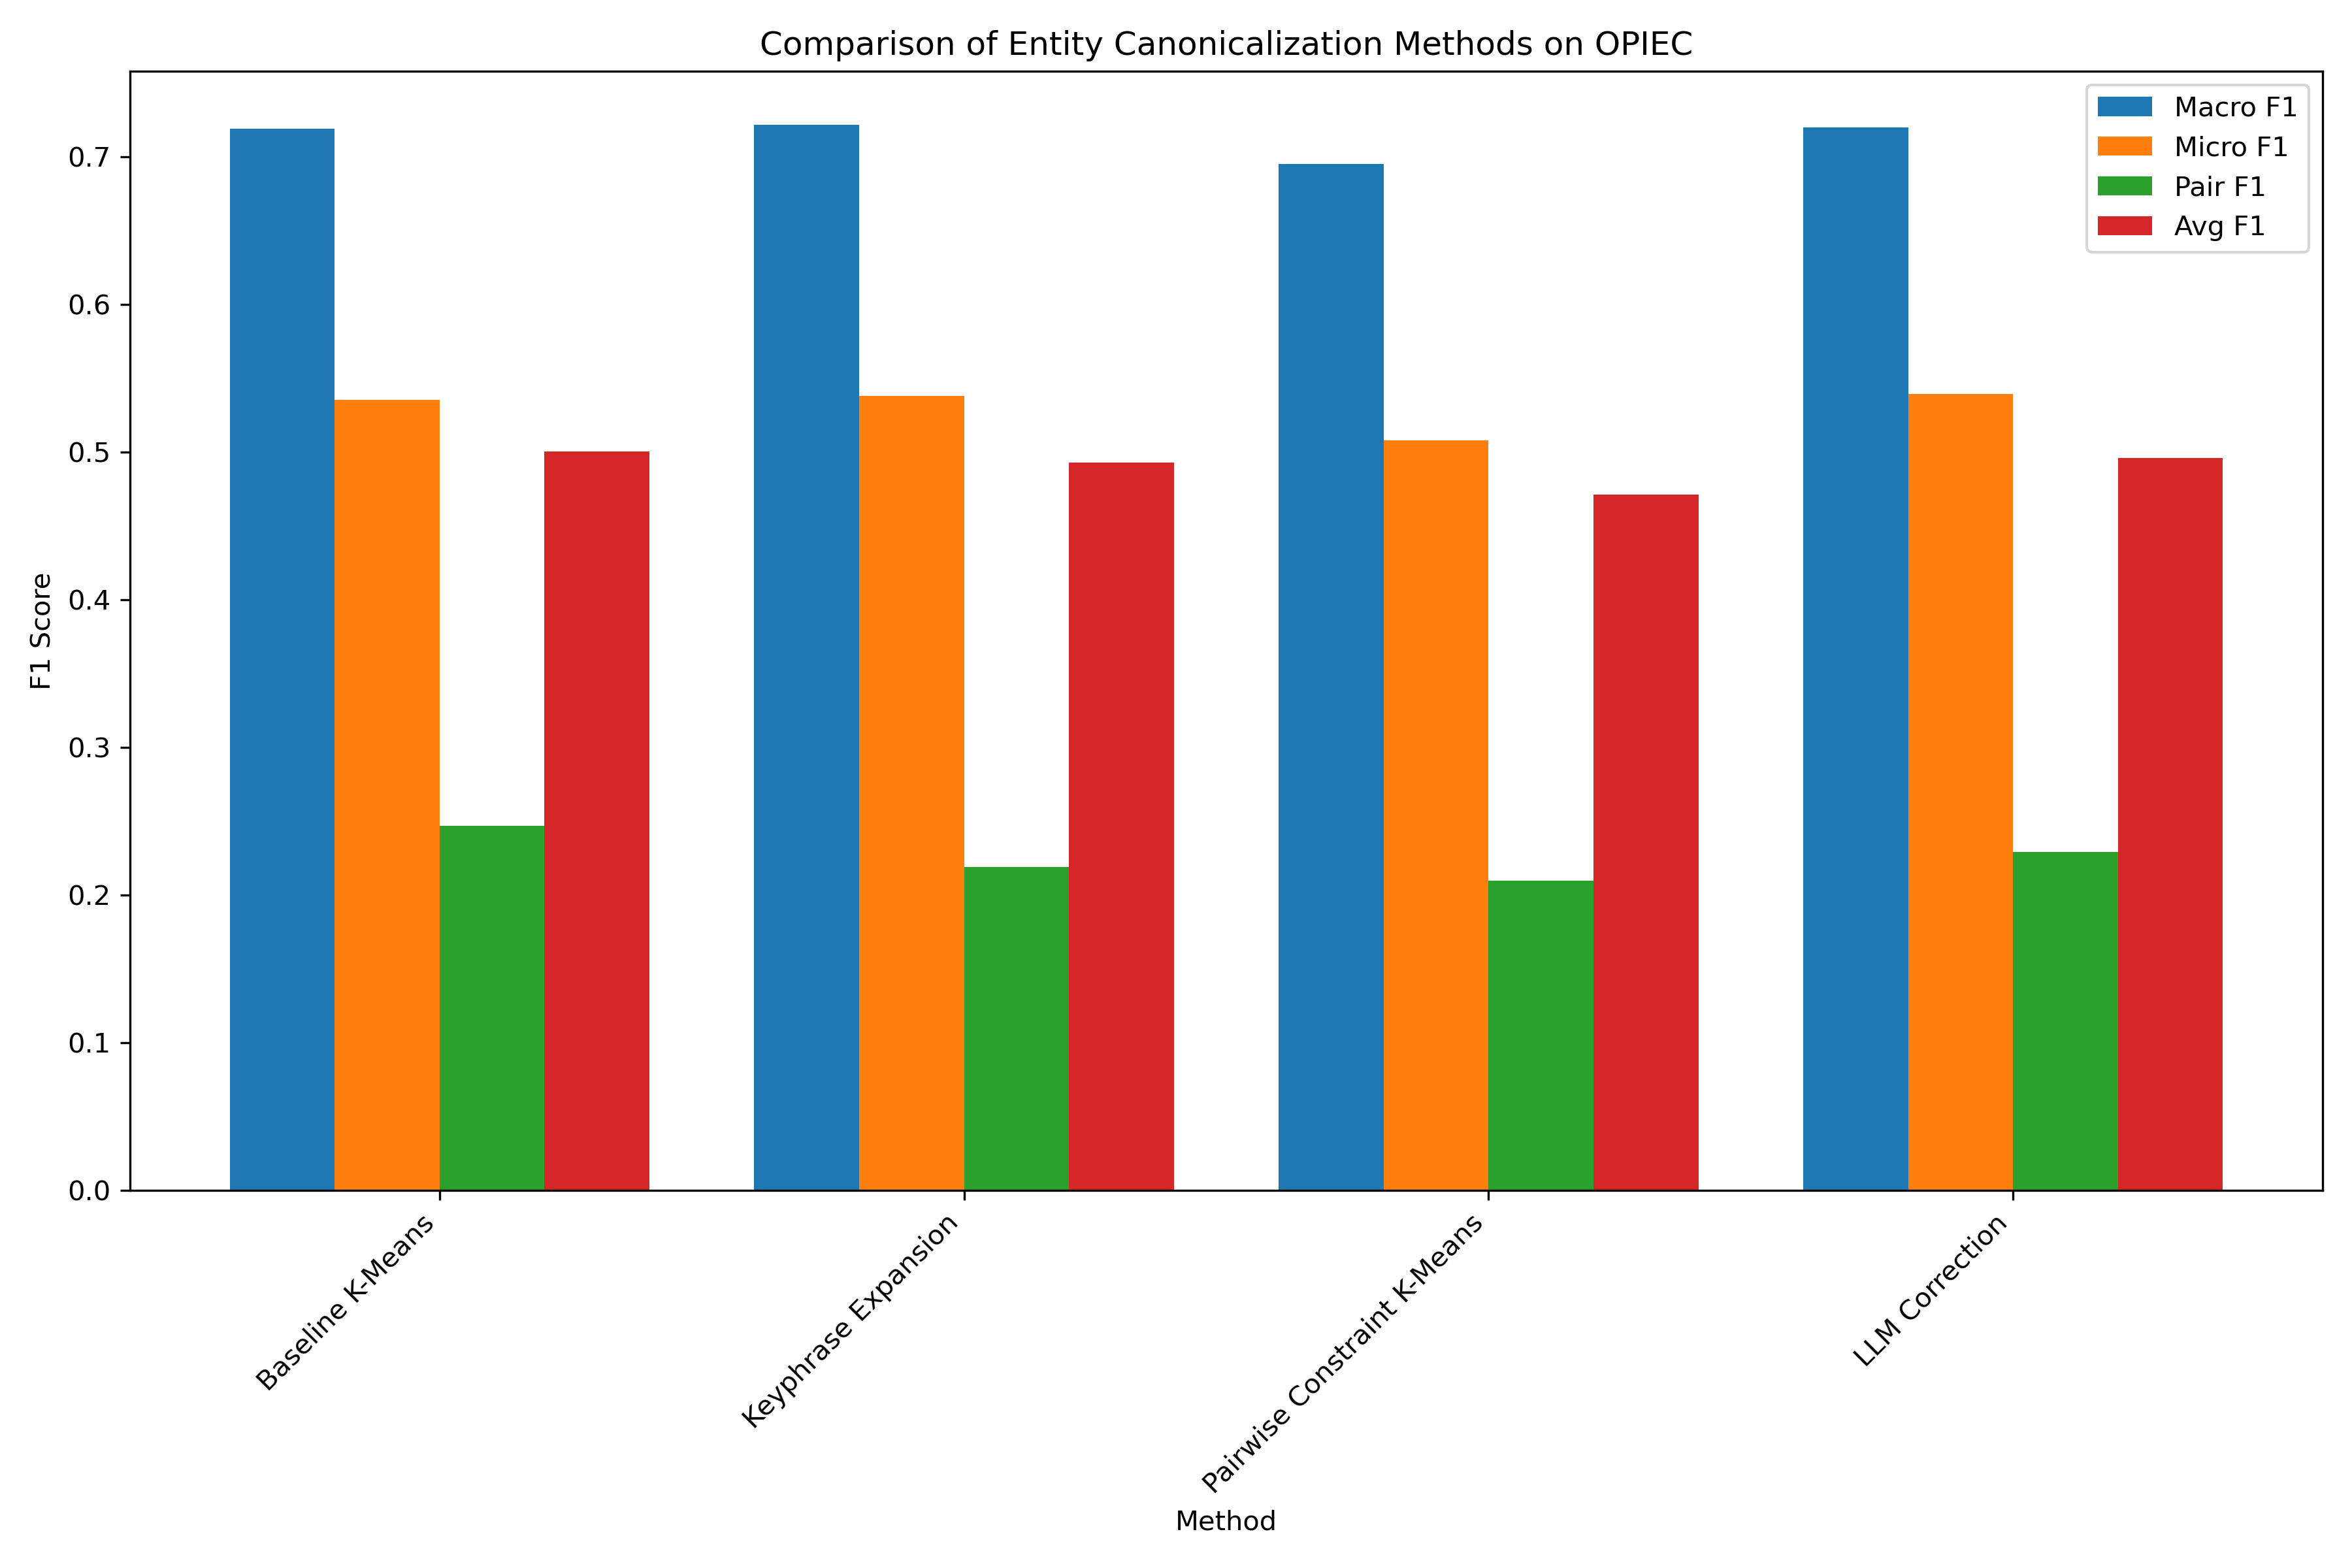

Data behind this chart, as committed beside it:
Method, Macro F1, Micro F1, Pair F1, Avg F1
Baseline K-Means, 0.7187, 0.5352, 0.2467, 0.5002
Keyphrase Expansion, 0.7217, 0.5378, 0.2191, 0.4928
Pairwise Constraint K-Means, 0.6952, 0.5079, 0.2098, 0.471
LLM Correction, 0.7196, 0.5392, 0.2293, 0.496
